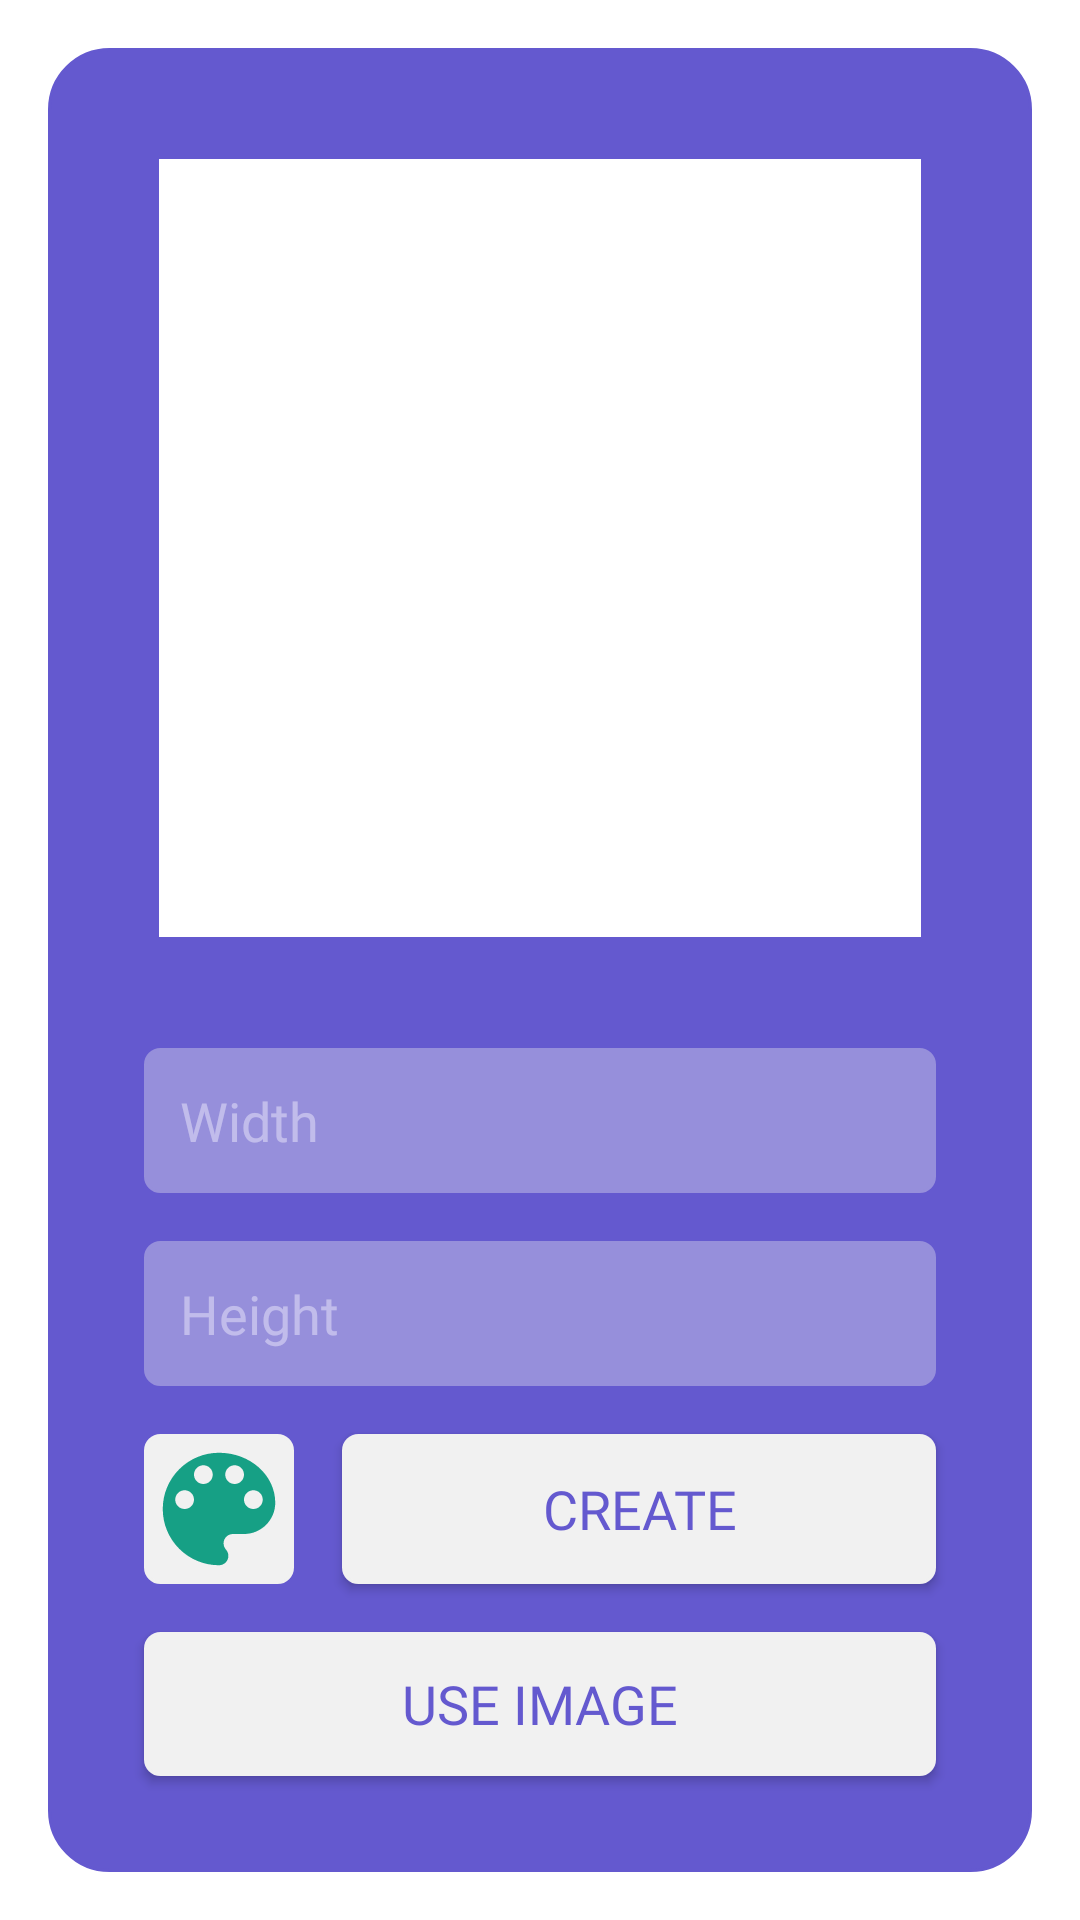

Reconstruct the res/layout file that produces this screen, plus the resources it refers to.
<!-- AndroidManifest.xml: activity theme NoActionBarAppTheme -->
<!-- res/layout/activity_create_abackground.xml -->
<?xml version="1.0" encoding="utf-8"?>
<androidx.constraintlayout.widget.ConstraintLayout android:layout_width="match_parent"
    xmlns:tools="http://schemas.android.com/tools"
    xmlns:app="http://schemas.android.com/apk/res-auto"
    android:background="@android:color/white"
    android:layout_height="match_parent"
    tools:context=".activities.CreateABackgroundActivity"
    xmlns:android="http://schemas.android.com/apk/res/android">

    <androidx.constraintlayout.widget.Guideline
        android:id="@+id/guideline"
        android:layout_width="match_parent"
        android:layout_height="wrap_content"
        android:orientation="horizontal"
        app:layout_constraintGuide_percent="0.92" />

    <androidx.constraintlayout.widget.Guideline
        android:id="@+id/guideline1"
        android:layout_width="match_parent"
        android:layout_height="wrap_content"
        android:orientation="horizontal"
        app:layout_constraintGuide_percent="0.35" />


    <androidx.constraintlayout.widget.ConstraintLayout
        android:id="@+id/imageView2"
        android:layout_width="match_parent"
        android:layout_height="0dp"
        android:layout_marginStart="16dp"
        android:layout_marginTop="16dp"
        android:layout_marginEnd="16dp"
        android:layout_marginBottom="16dp"
        android:background="@drawable/round_bg_primary_color"
        app:layout_constraintBottom_toBottomOf="parent"
        app:layout_constraintEnd_toEndOf="parent"
        app:layout_constraintHorizontal_bias="0.0"
        app:layout_constraintStart_toStartOf="parent"
        app:layout_constraintTop_toTopOf="parent">


        <ImageView
            android:id="@+id/userCreatedImage"
            android:layout_width="0dp"
            android:layout_height="0dp"
            android:layout_marginStart="32dp"
            android:layout_marginTop="32dp"
            android:layout_marginEnd="32dp"
            android:layout_marginBottom="32dp"
            android:adjustViewBounds="true"
            android:padding="5dp"
            android:src="@android:color/white"
            app:layout_constraintBottom_toTopOf="@+id/width"
            app:layout_constraintEnd_toEndOf="parent"
            app:layout_constraintStart_toStartOf="parent"
            app:layout_constraintTop_toTopOf="parent" />

        <EditText
            android:id="@+id/width"
            android:layout_width="match_parent"
            android:layout_height="wrap_content"
            android:layout_marginStart="32dp"
            android:layout_marginEnd="32dp"
            android:layout_marginBottom="16dp"
            android:alpha="0.6"
            android:background="@drawable/round_bg_dark_ash"
            android:fontFamily="@font/gemunulibrebold"
            android:hint="@string/width_text"
            android:inputType="numberDecimal"
            android:padding="12dp"
            android:textColor="@android:color/white"
            android:textColorHint="@android:color/white"
            android:textSize="18sp"
            app:layout_constraintBottom_toTopOf="@+id/height"
            app:layout_constraintEnd_toEndOf="parent"
            app:layout_constraintHorizontal_bias="0.0"
            app:layout_constraintStart_toStartOf="parent" />

        <EditText
            android:id="@+id/height"
            android:layout_width="match_parent"
            android:layout_height="wrap_content"
            android:layout_marginStart="32dp"
            android:layout_marginEnd="32dp"
            android:layout_marginBottom="16dp"
            android:alpha="0.6"
            android:background="@drawable/round_bg_dark_ash"
            android:fontFamily="@font/gemunulibrebold"
            android:hint="@string/height_text"
            android:inputType="numberDecimal"
            android:padding="12dp"
            android:textColor="@android:color/white"
            android:textColorHint="@android:color/white"
            android:textSize="18sp"
            app:layout_constraintBottom_toTopOf="@+id/create"
            app:layout_constraintEnd_toEndOf="parent"
            app:layout_constraintStart_toStartOf="parent" />

        <ImageView
            android:id="@+id/pickColor"
            android:layout_width="50dp"
            android:layout_height="50dp"
            android:layout_marginBottom="16dp"
            android:src="@drawable/ic_color_blue"
            android:background="@drawable/round_bg_ash"
            app:layout_constraintBottom_toTopOf="@+id/useImage"
            app:layout_constraintStart_toStartOf="@+id/height" />

        <Button
            android:id="@+id/create"
            android:layout_width="0dp"
            android:layout_height="0dp"
            android:layout_marginStart="16dp"
            android:background="@drawable/round_bg_ash"
            android:fontFamily="@font/bindumathi"
            android:text="@string/create_text"
            android:textColor="@color/colorPrimary"
            android:textSize="18sp"
            app:layout_constraintBottom_toBottomOf="@+id/pickColor"
            app:layout_constraintEnd_toEndOf="@+id/height"
            app:layout_constraintStart_toEndOf="@+id/pickColor"
            app:layout_constraintTop_toTopOf="@+id/pickColor" />


        <Button
            android:id="@+id/useImage"
            android:layout_width="match_parent"
            android:layout_height="wrap_content"
            android:layout_marginStart="32dp"
            android:layout_marginEnd="32dp"
            android:layout_marginBottom="32dp"
            android:background="@drawable/round_bg_ash"
            android:fontFamily="@font/bindumathi"
            android:paddingTop="@dimen/_10sdp"
            android:paddingBottom="@dimen/_10sdp"
            android:text="@string/use_image"
            android:textColor="@color/colorPrimary"
            android:textSize="18sp"
            app:layout_constraintBottom_toBottomOf="@+id/imageView2"
            app:layout_constraintEnd_toEndOf="parent"
            app:layout_constraintHorizontal_bias="1.0"
            app:layout_constraintStart_toStartOf="parent" />

    </androidx.constraintlayout.widget.ConstraintLayout>




    </androidx.constraintlayout.widget.ConstraintLayout>
<!-- resources referenced by this layout -->
<resources>
  <color name="colorPrimary">#6459cf</color>
  <!-- drawable ic_color_blue (drawable) -->
  <vector android:height="24dp" android:tint="#16A085"
      android:viewportHeight="24.0" android:viewportWidth="24.0"
      android:width="24dp" xmlns:android="http://schemas.android.com/apk/res/android">
      <path android:fillColor="#FF000000" android:pathData="M12,3c-4.97,0 -9,4.03 -9,9s4.03,9 9,9c0.83,0 1.5,-0.67 1.5,-1.5 0,-0.39 -0.15,-0.74 -0.39,-1.01 -0.23,-0.26 -0.38,-0.61 -0.38,-0.99 0,-0.83 0.67,-1.5 1.5,-1.5L16,16c2.76,0 5,-2.24 5,-5 0,-4.42 -4.03,-8 -9,-8zM6.5,12c-0.83,0 -1.5,-0.67 -1.5,-1.5S5.67,9 6.5,9 8,9.67 8,10.5 7.33,12 6.5,12zM9.5,8C8.67,8 8,7.33 8,6.5S8.67,5 9.5,5s1.5,0.67 1.5,1.5S10.33,8 9.5,8zM14.5,8c-0.83,0 -1.5,-0.67 -1.5,-1.5S13.67,5 14.5,5s1.5,0.67 1.5,1.5S15.33,8 14.5,8zM17.5,12c-0.83,0 -1.5,-0.67 -1.5,-1.5S16.67,9 17.5,9s1.5,0.67 1.5,1.5 -0.67,1.5 -1.5,1.5z"/>
  </vector>
  <!-- drawable round_bg_ash (drawable) -->
  <?xml version="1.0" encoding="utf-8"?>
  <shape xmlns:android="http://schemas.android.com/apk/res/android"
      android:shape="rectangle">
      <corners android:radius="5dp" />
      <solid android:color="@color/color_gray" />
  
      <stroke
          android:width="1dp"
          android:color="@color/color_gray" />
  </shape>
  <!-- drawable round_bg_dark_ash (drawable) -->
  <?xml version="1.0" encoding="utf-8"?>
  <shape xmlns:android="http://schemas.android.com/apk/res/android"
      android:shape="rectangle">
      <corners android:radius="5dp" />
      <solid android:color="@color/darkAsh" />
  
      <stroke
          android:width="1dp"
          android:color="@color/darkAsh" />
  </shape>
  <!-- drawable round_bg_primary_color (drawable) -->
  <?xml version="1.0" encoding="utf-8"?>
  <shape xmlns:android="http://schemas.android.com/apk/res/android"
      android:shape="rectangle">
      <corners android:radius="20dp" />
      <solid android:color="@color/colorPrimary" />
  
      <stroke
          android:width="1dp"
          android:color="@color/colorPrimary" />
  </shape>
  <string name="create_text">Create</string>
  <string name="height_text">Height</string>
  <string name="use_image">Use Image</string>
  <string name="width_text">Width</string>
  <style name="NoActionBarAppTheme" parent="Theme.AppCompat.Light.NoActionBar">
          
          <item name="colorPrimary">@color/material_dark_blue</item>
          <item name="colorPrimaryDark">@color/material_dark_blue</item>
          <item name="colorAccent">@color/material_dark_blue</item>
          <item name="android:windowDisablePreview">true</item>
          <item name="android:windowFullscreen">true</item>
      </style>
  <color name="color_gray">#F1F1F1</color>
  <color name="darkAsh">#b8b3e3</color>
  <color name="material_dark_blue">#6459cf</color>
</resources>
